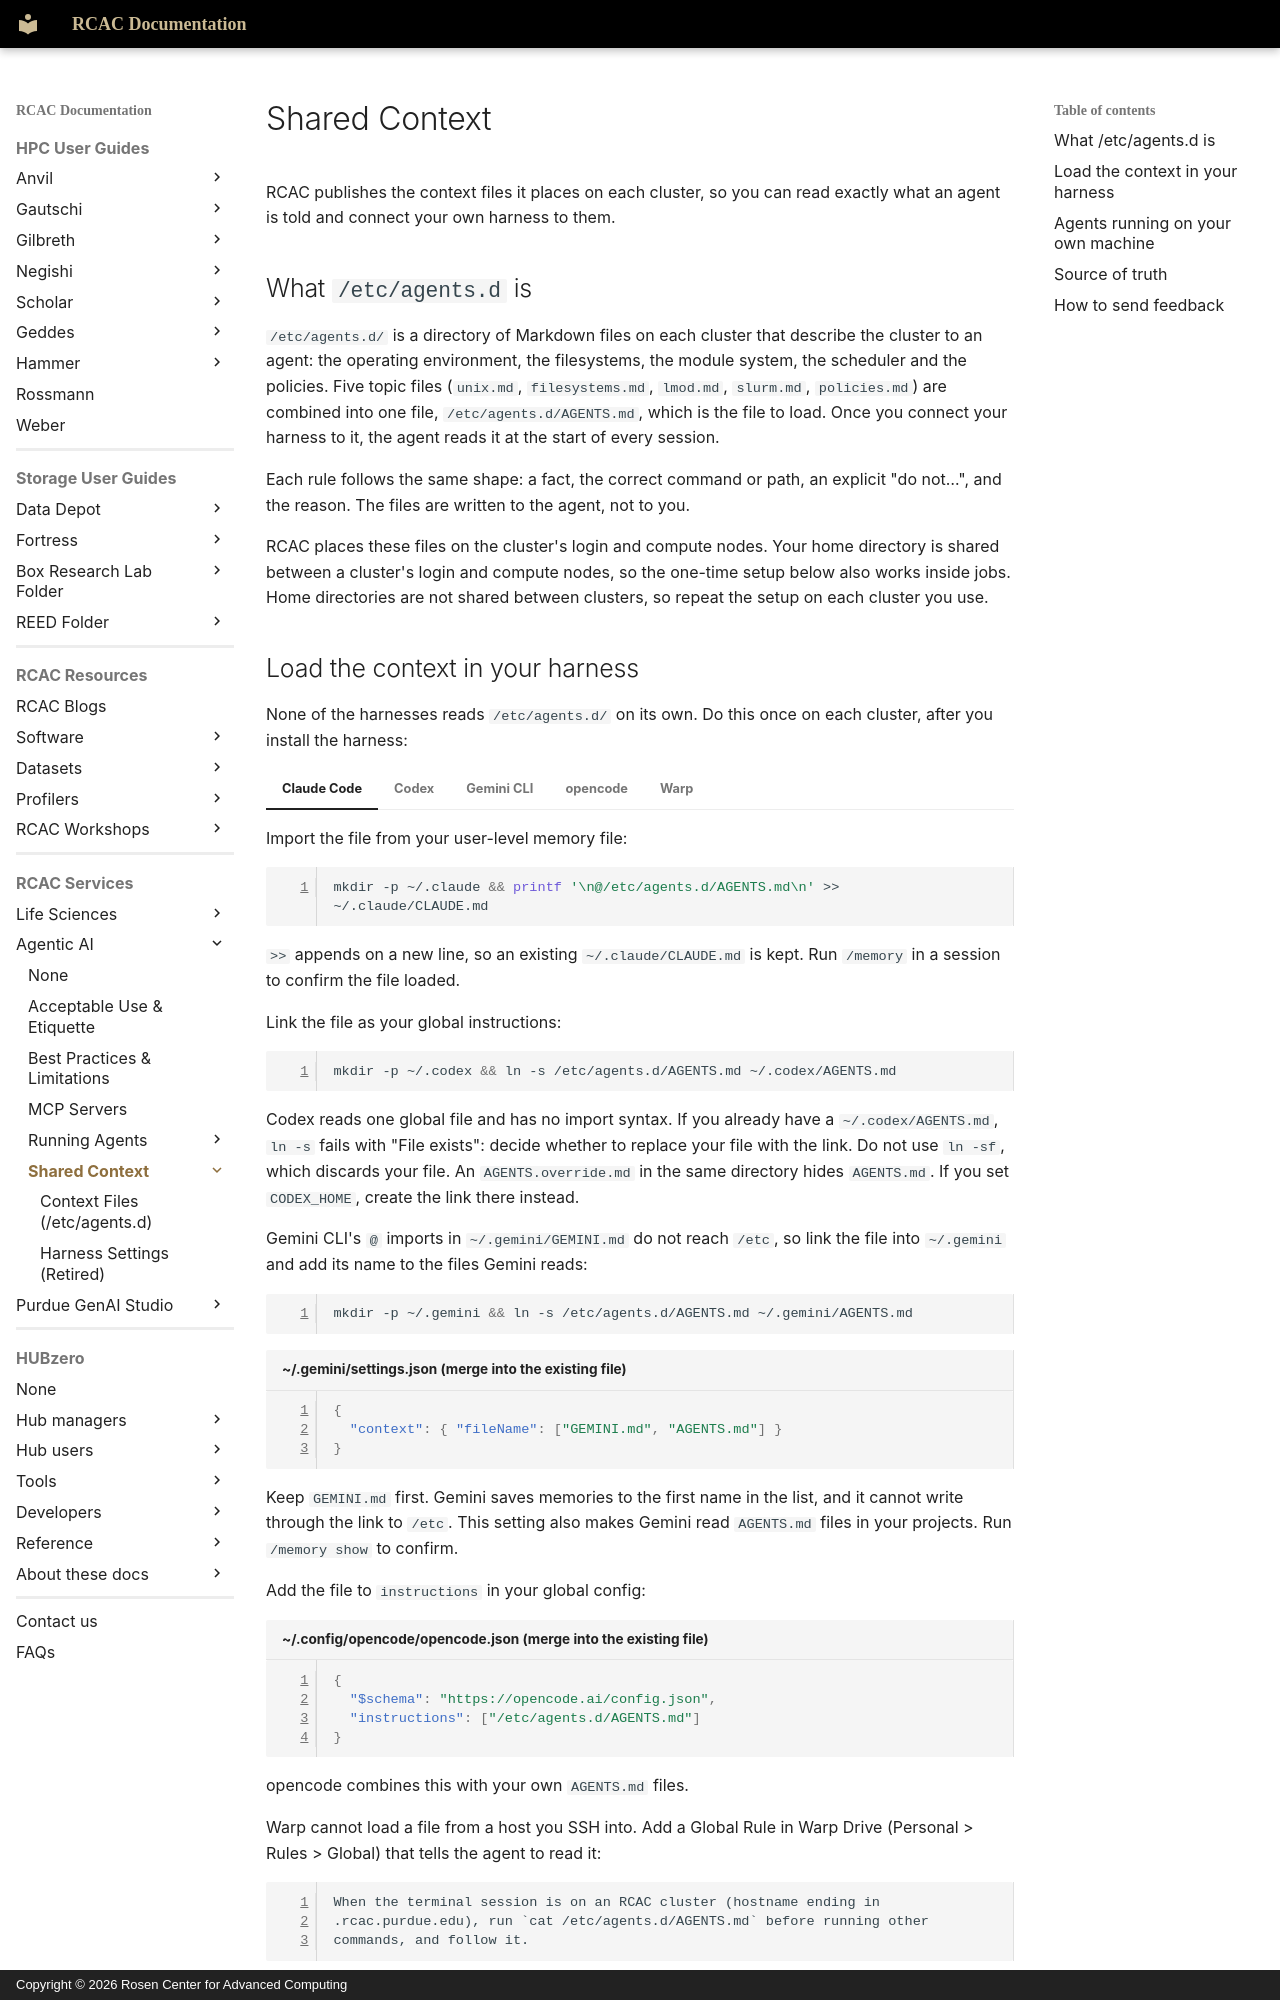

repository: PurdueRCAC/RCAC-Docs · page: agentic-ai/shared_context/index.html · generator: mkdocs · copyright: Copyright © 2026 Rosen Center for Advanced Computing

---
title: Shared Context
tags:
  - Agentic AI
authors:
  - glentner
---

# Shared Context

RCAC publishes the context files it places on each cluster, so you can read exactly what an
agent is told and connect your own harness to them.

## What `/etc/agents.d` is

`/etc/agents.d/` is a directory of Markdown files on each cluster that describe the cluster to
an agent: the operating environment, the filesystems, the module system, the scheduler and the
policies. Five topic files (`unix.md`, `filesystems.md`, `lmod.md`, `slurm.md`,
`policies.md`) are combined into one file, `/etc/agents.d/AGENTS.md`, which is the file to load.
Once you connect your harness to it, the agent reads it at the start of every session.

Each rule follows the same shape: a fact, the correct command or path, an explicit "do
not…", and the reason. The files are written to the agent, not to you.

RCAC places these files on the cluster's login and compute nodes. Your home directory is
shared between a cluster's login and compute nodes, so the one-time setup below also works
inside jobs. Home directories are not shared between clusters, so repeat the setup on each
cluster you use.
